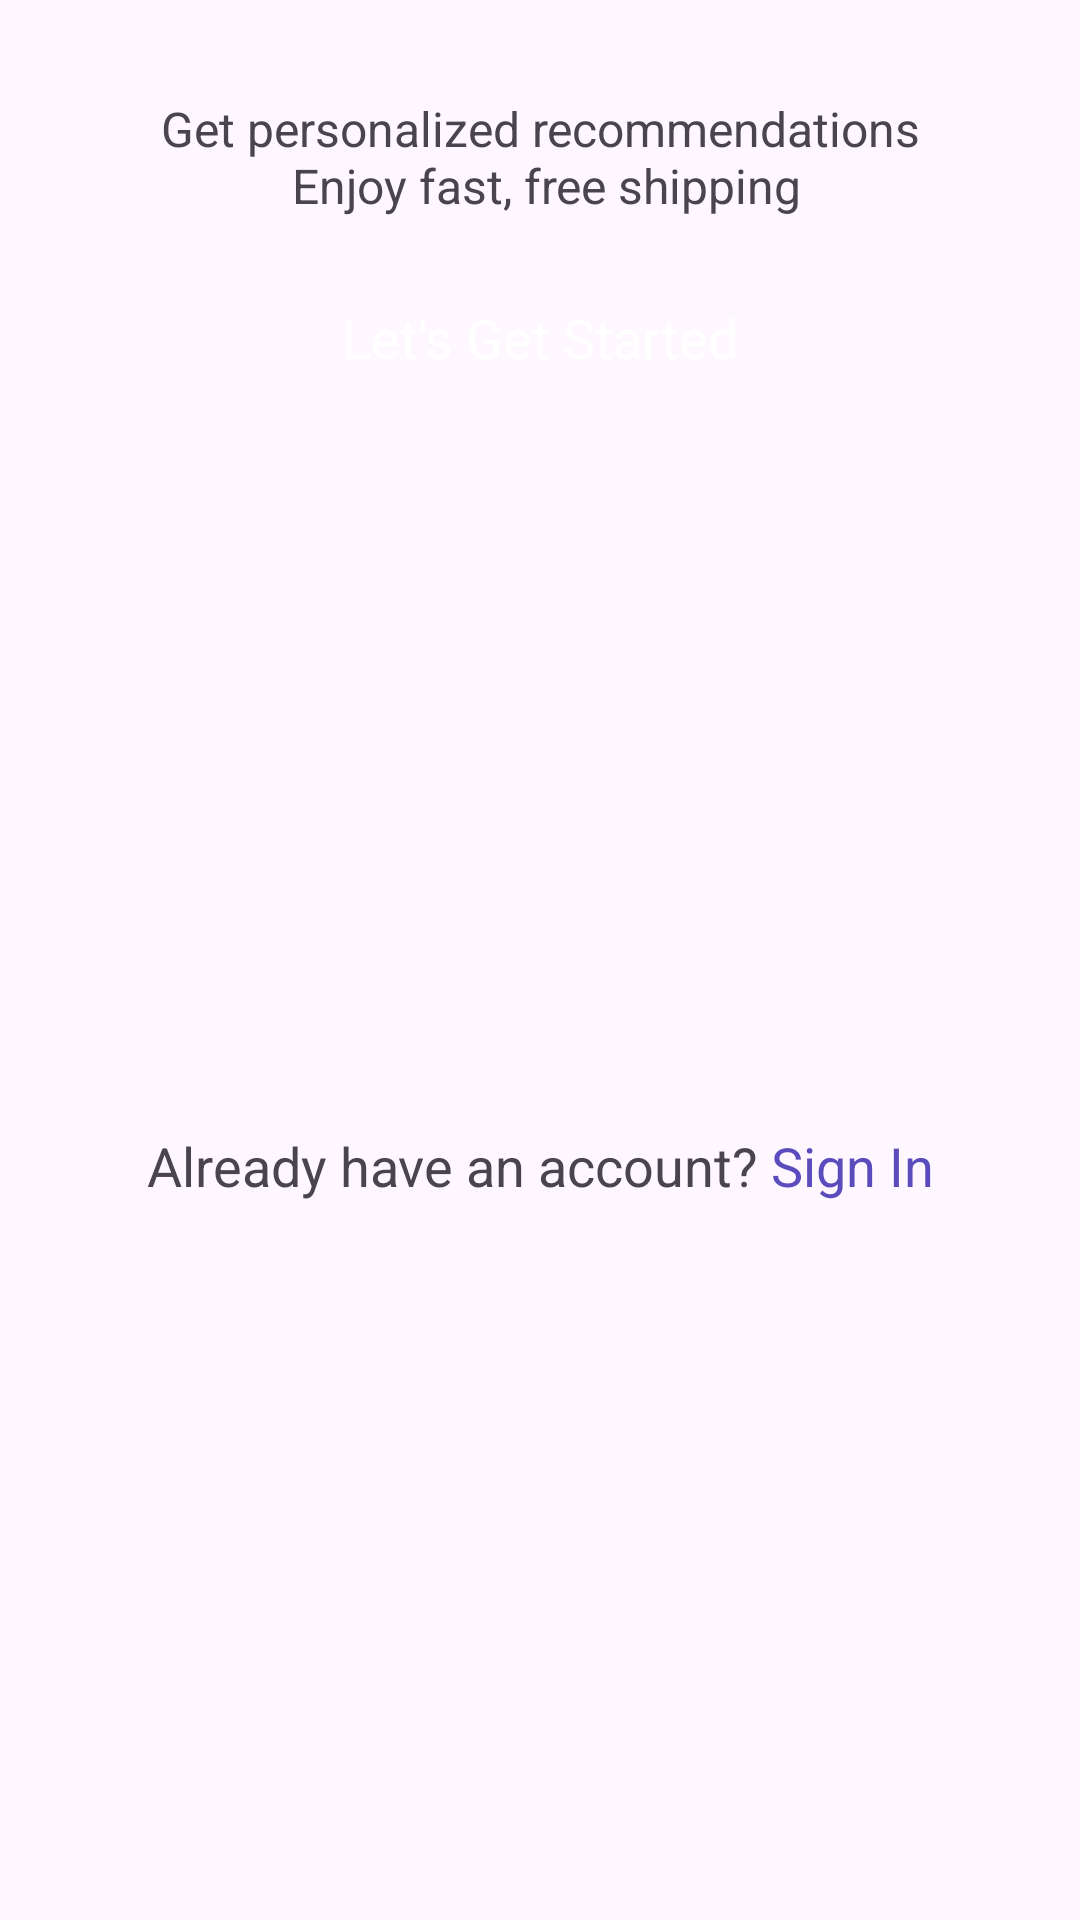

This screen was rendered from an Android layout file. Write that file and the resources it references.
<!-- AndroidManifest.xml: application theme Theme.OnShop -->
<!-- res/layout/activity_intro.xml -->
<?xml version="1.0" encoding="utf-8"?>
<androidx.constraintlayout.widget.ConstraintLayout
    xmlns:android="http://schemas.android.com/apk/res/android"
    xmlns:tools="http://schemas.android.com/tools"
    xmlns:app="http://schemas.android.com/apk/res-auto"
    android:layout_width="match_parent"
    android:layout_height="match_parent"
    tools:context=".Activity.IntroActivity">

    <ImageView
        android:id="@+id/imageView"
        android:layout_width="wrap_content"
        android:layout_height="wrap_content"
        app:layout_constraintEnd_toEndOf="parent"
        app:layout_constraintStart_toStartOf="parent"
        app:layout_constraintTop_toTopOf="parent"
        app:srcCompat="@drawable/intro" />

    <TextView
        android:id="@+id/textView"
        android:layout_width="wrap_content"
        android:layout_height="wrap_content"
        android:text="@string/introTitle"
        android:textAlignment="center"
        android:textSize="31sp"
        android:textStyle="bold"
        app:layout_constraintBottom_toBottomOf="@+id/imageView"
        app:layout_constraintEnd_toEndOf="parent"
        app:layout_constraintStart_toStartOf="parent" />

    <TextView
        android:id="@+id/textView2"
        android:layout_width="wrap_content"
        android:layout_height="wrap_content"
        android:layout_marginTop="32dp"
        android:text="@string/introSubtitle"
        android:textSize="16sp"
        android:textAlignment="center"
        app:layout_constraintEnd_toEndOf="parent"
        app:layout_constraintStart_toStartOf="parent"
        app:layout_constraintTop_toBottomOf="@+id/imageView" />

    <androidx.appcompat.widget.AppCompatButton
        style="@android:style/Widget.Button"
        android:id="@+id/startBtn"
        android:layout_width="0dp"
        android:layout_height="wrap_content"
        android:layout_marginStart="32dp"
        android:layout_marginTop="16dp"
        android:layout_marginEnd="32dp"
        android:text="Let's Get Started"
        android:textSize="18sp"
        android:textColor="@color/white"
        android:background="@drawable/purple_bg"

        app:layout_constraintEnd_toEndOf="parent"
        app:layout_constraintStart_toStartOf="parent"
        app:layout_constraintTop_toBottomOf="@+id/textView2" />

    <TextView
        android:id="@+id/textView4"
        android:layout_width="wrap_content"
        android:layout_height="wrap_content"
        android:text="@string/singin"
        android:textSize="18sp"
        app:layout_constraintBottom_toBottomOf="parent"
        app:layout_constraintEnd_toEndOf="parent"
        app:layout_constraintStart_toStartOf="parent"
        app:layout_constraintTop_toBottomOf="@+id/startBtn" />
</androidx.constraintlayout.widget.ConstraintLayout>
<!-- resources referenced by this layout -->
<resources>
  <string name="introSubtitle">Get personalized recommendations\n Enjoy fast, free shipping</string>
  <string name="introTitle"><font color="#5b4cbd">Your Shoping</font> Destination \nfor Everything</string>
  <string name="singin">Already have an account?<font color="#5b4cbd"> Sign In</font></string>
  <style name="Theme.OnShop" parent="Base.Theme.OnShop" />
  <style name="Base.Theme.OnShop" parent="Theme.Material3.DayNight.NoActionBar">
          
          
      </style>
  <!-- not gathered from this repository: default colours our renderer supplied (Android Studio template values) -->
  <color name="white">#FFFFFFFF</color>
</resources>
